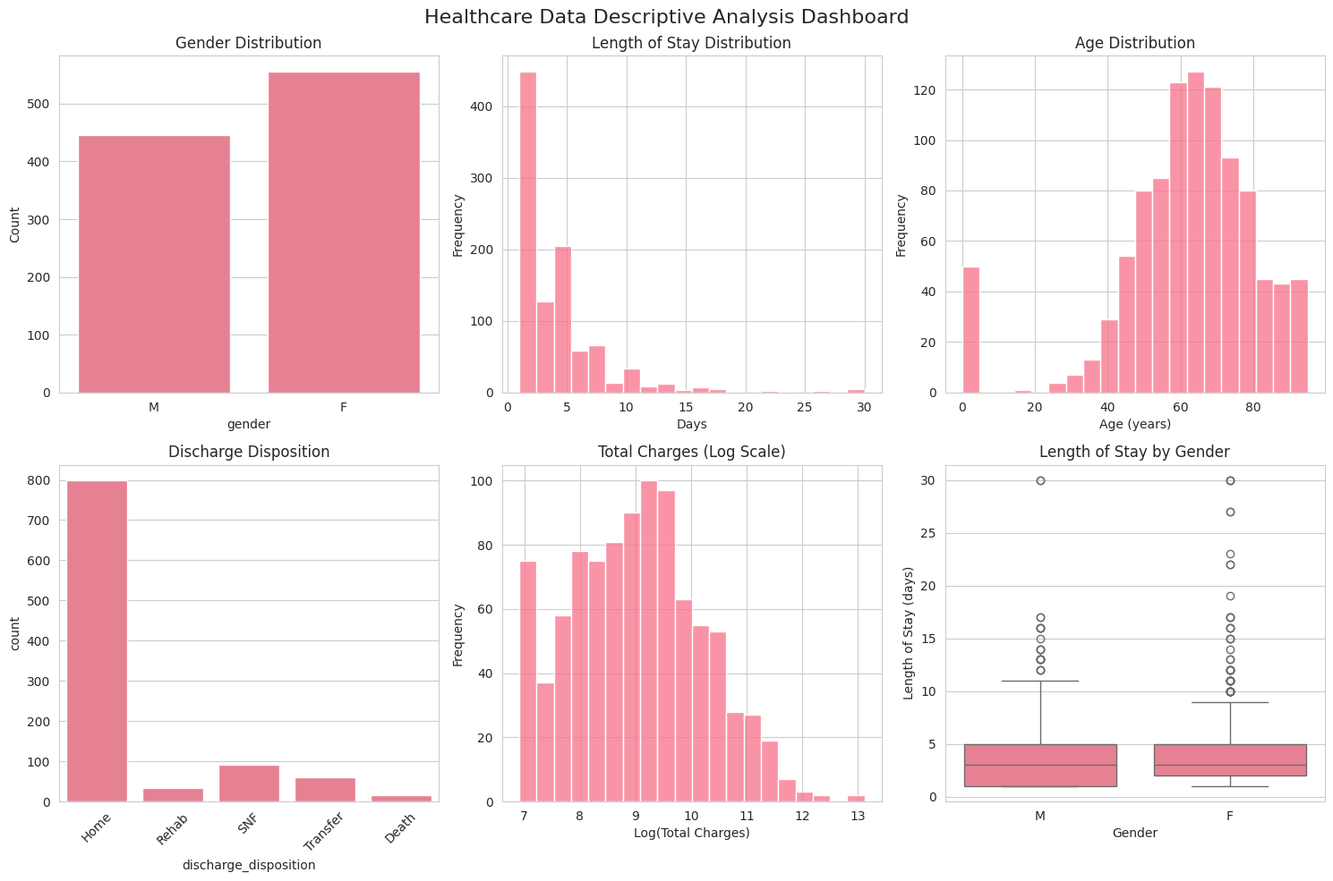

This figure's Python source:
# ============================================================================
# IMPORTS AND SETUP
# ============================================================================

import pandas as pd
import numpy as np
from scipy import stats
import matplotlib.pyplot as plt
import seaborn as sns

# Set random seed for reproducibility
np.random.seed(42)

# Set seaborn style
sns.set_style("whitegrid")
sns.set_palette("husl")

# ============================================================================
# STEP 1: CREATE SAMPLE HEALTHCARE DATA
# ============================================================================

print("Creating synthetic healthcare dataset...")

# Create sample data structure
n = 1000  # Number of patients

# Generate synthetic patient data
data = {
    'patient_id': range(1, n+1),
    'age': np.random.normal(65, 15, n).clip(18, 95).astype(int),
    'gender': np.random.choice(['M', 'F'], n, p=[0.46, 0.54]),
    'length_of_stay': np.random.lognormal(1.2, 0.8, n).clip(1, 30).astype(int),
    'total_charges': np.random.lognormal(9, 1.2, n).clip(1000, 500000),
    'discharge_disposition': np.random.choice(['Home', 'SNF', 'Rehab', 'Transfer', 'Death'], 
                                             n, p=[0.80, 0.10, 0.03, 0.05, 0.02]),
    'primary_diagnosis': np.random.choice(['Heart Disease', 'Pneumonia', 'Diabetes', 'Stroke', 'Cancer'],
                                         n, p=[0.25, 0.20, 0.20, 0.15, 0.20]),
    'readmission_30d': np.random.choice([0, 1], n, p=[0.85, 0.15]),
    'surgery_performed': np.random.choice([0, 1], n, p=[0.70, 0.30]),
    'infection_acquired': np.random.choice([0, 1], n, p=[0.95, 0.05])
}

# Create DataFrame
df = pd.DataFrame(data)

# Introduce some missing values to simulate real data
missing_indices = np.random.choice(df.index, size=int(n*0.05))
df.loc[missing_indices, 'total_charges'] = np.nan
df.loc[missing_indices, 'age'] = 0


print(f"Dataset created with {len(df)} patient records")

# ============================================================================
# STEP 2: DATA CLEANING AND OVERVIEW
# ============================================================================

print("=" * 60)
print("DATA CLEANING AND OVERVIEW")
print("=" * 60)

print(f'this is hants, hants was here + {df.shape}')

# Basic dataset information
print(f"Dataset shape: {df.shape}")
print(f"Each row represents: Individual patient discharge record")

# Column information
print("\nColumn names and data types:")
print(df.dtypes)

# Check for missing values
print("\nMissing values:")
missing_counts = df.isnull().sum()
missing_pct = (missing_counts / len(df)) * 100
missing_summary = pd.DataFrame({
    'Missing_Count': missing_counts,
    'Missing_Percentage': missing_pct
})

# Basic descriptive statistics
print("\nBasic descriptive statistics:")
print(df.describe())
descriptive_describe = df.describe()
descriptive_describe.to_csv('descriptive_describe.csv')

# ============================================================================
# STEP 3: FREQUENCY ANALYSIS
# ============================================================================

print("\n" + "=" * 60)
print("FREQUENCY ANALYSIS")
print("=" * 60)

# 3A. Categorical variable frequency analysis
print("\n1. CATEGORICAL VARIABLES - Frequency Tables")


df['surgery_performed'].value_counts()


# Gender frequency table - demonstrate all frequency types
print("\nGender Distribution:")
gender_freq = df['gender'].value_counts()
gender_rel_freq = df['gender'].value_counts(normalize=True).sort_index()
gender_cum_freq = gender_freq.cumsum()
gender_rel_cum_freq = gender_rel_freq.cumsum()

freq_table = pd.DataFrame({
    'Absolute_Frequency': gender_freq,
    'Relative_Frequency': gender_rel_freq,
    'Cumulative_Frequency': gender_cum_freq,
    'Relative_Cumulative': gender_rel_cum_freq
})
print(freq_table)
freq_table.to_csv('gender_distribution.csv')

# 3B. Cross-tabulation example
print("\n2. CROSS-TABULATION (Pivot Tables)")
crosstab = pd.crosstab(df['gender'], df['surgery_performed'], margins=True)
print("\nGender vs Surgery Performed:")
print(crosstab)

# Proportions in cross-tab
print("\nProportions (row percentages):")
crosstab_prop = pd.crosstab(df['gender'], df['discharge_disposition'], normalize='index')
print(crosstab_prop.round(3))

# 3C. Grouped frequency for continuous variables
print("\n3. GROUPED FREQUENCY - Age Categories")
df['age_group'] = pd.cut(df['age'], bins=[18, 35, 50, 65, 80, 95], 
                        labels=['A', 'B', 'C', 'D', 'E'])
age_group_freq = df['age_group'].value_counts().sort_index(ascending=True)
print(age_group_freq)

# ============================================================================
# STEP 4: RATIOS, PROPORTIONS, AND RATES
# ============================================================================

print("\n" + "=" * 60)
print("RATIOS, PROPORTIONS, AND RATES")
print("=" * 60)

# 4A. Ratios
print("\n1. RATIOS")
female_count = (df['gender'] == 'F').sum()
male_count = (df['gender'] == 'M').sum()

female_to_male_ratio = female_count / male_count
male_to_female_ratio = male_count / female_count

print(f"Female discharges: {female_count}")
print(f"Male discharges: {male_count}")
print(f"Female-to-male ratio: {female_to_male_ratio:.2f}")
print(f"Male-to-female ratio: {male_to_female_ratio:.2f}")
print(f"Interpretation: For every 1 male discharged, {female_to_male_ratio:.2f} females were discharged")

# 4B. Proportions
print("\n2. PROPORTIONS")
total_discharges = len(df)
female_proportion = female_count / total_discharges
male_proportion = male_count / total_discharges

print(f"Proportion of female discharges: {female_proportion:.3f} ({female_proportion*100:.1f}%)")
print(f"Proportion of male discharges: {male_proportion:.3f} ({male_proportion*100:.1f}%)")

# 4C. Rates
print("\n3. RATES")

# Readmission rate
readmissions = df['readmission_30d'].sum()
readmission_rate = (readmissions / total_discharges) * 100
print(f"30-day readmission rate: {readmission_rate:.1f}%")

# Mortality rate
deaths = (df['discharge_disposition'] == 'Death').sum()
mortality_rate = (deaths / total_discharges) * 100
print(f"In-hospital mortality rate: {mortality_rate:.1f}%")

# Surgery rate
surgeries = df['surgery_performed'].sum()
surgery_rate = (surgeries / total_discharges) * 100
print(f"Surgical procedure rate: {surgery_rate:.1f}%")

# Hospital-acquired infection rate
infections = df['infection_acquired'].sum()
infection_rate = (infections / total_discharges) * 100
print(f"Hospital-acquired infection rate: {infection_rate:.1f}%")

# ============================================================================
# STEP 5: CENTRAL TENDENCY AND VARIABILITY
# ============================================================================

print("\n" + "=" * 60)
print("CENTRAL TENDENCY AND VARIABILITY")
print("=" * 60)

# Focus on length of stay as example
los_data = df['length_of_stay'].dropna()

# 5A. Central tendency measures
print("\n1. CENTRAL TENDENCY MEASURES")
mean_los = los_data.mean()
median_los = los_data.median()
mode_los = los_data.mode().iloc[0] if not los_data.mode().empty else "No mode"

print(f"Length of Stay (days):")
print(f"  Mean: {mean_los:.2f}")
print(f"  Median: {median_los:.2f}")
print(f"  Mode: {mode_los}")

# 5B. Variability measures
print("\n2. VARIABILITY MEASURES")
std_los = los_data.std()
var_los = los_data.var()
range_los = los_data.max() - los_data.min()
iqr_los = los_data.quantile(0.75) - los_data.quantile(0.25)

print(f"  Standard Deviation: {std_los:.2f}")
print(f"  Variance: {var_los:.2f}")
print(f"  Range: {range_los:.2f}")
print(f"  Interquartile Range (IQR): {iqr_los:.2f}")

# 5C. Percentiles and quartiles
print("\n3. PERCENTILES AND QUARTILES")
percentiles = [25, 50, 75, 90, 95]
print("Percentiles for Length of Stay:")
for p in percentiles:
    value = los_data.quantile(p/100)
    print(f"  {p}th percentile: {value:.2f} days")

# ============================================================================
# STEP 6: DISTRIBUTION ASSESSMENT (SKEWNESS & KURTOSIS)
# ============================================================================

print("\n" + "=" * 60)
print("DISTRIBUTION ASSESSMENT")
print("=" * 60)

# Analyze multiple continuous variables
continuous_vars = ['age', 'length_of_stay', 'total_charges']

for var in continuous_vars:
    data = df[var].dropna()
    
    print(f"\n{var.upper()} DISTRIBUTION:")
    
    # Skewness
    skewness = stats.skew(data)
    print(f"  Skewness: {skewness:.3f}")
    if abs(skewness) < 0.5:
        skew_interp = "approximately symmetric"
    elif skewness > 0:
        skew_interp = "positively skewed (right tail)"
    else:
        skew_interp = "negatively skewed (left tail)"
    print(f"  Interpretation: {skew_interp}")
    
    # Kurtosis
    kurtosis = stats.kurtosis(data)
    print(f"  Kurtosis: {kurtosis:.3f}")
    if abs(kurtosis) < 0.5:
        kurt_interp = "mesokurtic (normal-like)"
    elif kurtosis > 0:
        kurt_interp = "leptokurtic (peaked, heavy tails)"
    else:
        kurt_interp = "platykurtic (flat, light tails)"
    print(f"  Interpretation: {kurt_interp}")
    
    # Normality test
    test_data = data[:5000] if len(data) > 5000 else data
    shapiro_stat, shapiro_p = stats.shapiro(test_data)
    print(f"  Shapiro-Wilk test p-value: {shapiro_p:.6f}")
    normal_interp = "normally distributed" if shapiro_p > 0.05 else "not normally distributed"
    print(f"  Interpretation: Data is {normal_interp}")

# ============================================================================
# STEP 7: HEALTHCARE-SPECIFIC METRICS
# ============================================================================

print("\n" + "=" * 60)
print("HEALTHCARE-SPECIFIC METRICS")
print("=" * 60)

total_patients = len(df)

# 7A. Occupancy and utilization metrics
print("\n1. OCCUPANCY AND UTILIZATION METRICS")
avg_los = df['length_of_stay'].mean()
print(f"  Average Length of Stay (ALOS): {avg_los:.2f} days")

# Simulated bed occupancy calculation
total_bed_days = df['length_of_stay'].sum()
available_bed_days = 365 * 100  # Assuming 100 beds available 365 days
occupancy_rate = (total_bed_days / available_bed_days) * 100
print(f"  Estimated Bed Occupancy Rate: {occupancy_rate:.1f}%")

# 7B. Admission and discharge patterns
print("\n2. ADMISSION AND DISCHARGE PATTERNS")
discharge_counts = df['discharge_disposition'].value_counts()
discharge_percentages = df['discharge_disposition'].value_counts(normalize=True) * 100

print("  Discharge Disposition Distribution:")
for disp, count in discharge_counts.items():
    pct = discharge_percentages[disp]
    print(f"    {disp}: {count} ({pct:.1f}%)")

# 7C. Quality metrics
print("\n3. QUALITY METRICS")
readmission_rate_calc = (df['readmission_30d'].sum() / total_patients) * 100
mortality_rate_calc = ((df['discharge_disposition'] == 'Death').sum() / total_patients) * 100
infection_rate_calc = (df['infection_acquired'].sum() / total_patients) * 100

print(f"  30-day Readmission Rate: {readmission_rate_calc:.1f}%")
print(f"  In-hospital Mortality Rate: {mortality_rate_calc:.1f}%")
print(f"  Hospital-Acquired Infection Rate: {infection_rate_calc:.1f}%")

# 7D. Case mix analysis
print("\n4. CASE MIX ANALYSIS")
diagnosis_dist = df['primary_diagnosis'].value_counts(normalize=True) * 100
print("  Primary Diagnosis Distribution:")
for diag, pct in diagnosis_dist.items():
    print(f"    {diag}: {pct:.1f}%")

# ============================================================================
# STEP 8: BASIC VISUALIZATIONS
# ============================================================================

print("\n" + "=" * 60)
print("CREATING VISUALIZATIONS")
print("=" * 60)

# Create a comprehensive dashboard using seaborn
fig, axes = plt.subplots(2, 3, figsize=(15, 10))
fig.suptitle('Healthcare Data Descriptive Analysis Dashboard', fontsize=16)

# 1. Gender distribution
sns.countplot(data=df, x='gender', ax=axes[0,0])
axes[0,0].set_title('Gender Distribution')
axes[0,0].set_ylabel('Count')

# 2. Length of stay distribution
sns.histplot(data=df, x='length_of_stay', bins=20, ax=axes[0,1])
axes[0,1].set_title('Length of Stay Distribution')
axes[0,1].set_xlabel('Days')
axes[0,1].set_ylabel('Frequency')

# 3. Age distribution
sns.histplot(data=df, x='age', bins=20, ax=axes[0,2])
axes[0,2].set_title('Age Distribution')
axes[0,2].set_xlabel('Age (years)')
axes[0,2].set_ylabel('Frequency')

# 4. Discharge disposition
sns.countplot(data=df, x='discharge_disposition', ax=axes[1,0])
axes[1,0].set_title('Discharge Disposition')
axes[1,0].tick_params(axis='x', rotation=45)

# 5. Total charges (log scale due to skewness)
df_log_charges = df['total_charges'].dropna().apply(np.log)
sns.histplot(x=df_log_charges, bins=20, ax=axes[1,1])
axes[1,1].set_title('Total Charges (Log Scale)')
axes[1,1].set_xlabel('Log(Total Charges)')
axes[1,1].set_ylabel('Frequency')

# 6. Box plot for LOS by gender
sns.boxplot(data=df, x='gender', y='length_of_stay', ax=axes[1,2])
axes[1,2].set_title('Length of Stay by Gender')
axes[1,2].set_xlabel('Gender')
axes[1,2].set_ylabel('Length of Stay (days)')

plt.tight_layout()
plt.show()

print("Visualizations created successfully using seaborn!")

# ============================================================================
# SUMMARY AND KEY TAKEAWAYS
# ============================================================================

print("\n" + "=" * 80)
print("ANALYSIS COMPLETE - KEY TAKEAWAYS")
print("=" * 80)

print("\nKey Takeaways for Healthcare Data:")
print("1. Healthcare data is rarely normally distributed")
print("2. Length of stay and costs typically show positive skewness")
print("3. Ratios and proportions provide meaningful clinical insights")
print("4. Quality metrics (readmission, mortality, infection rates) are critical")
print("5. Visual inspection complements statistical measures")

print("\nNext Steps:")
print("- Apply these techniques to your actual dataset")
print("- Consider data transformations for skewed variables")
print("- Implement quality checks and outlier detection")
print("- Create automated reporting dashboards")

print("\nRemember: Always check data quality and distribution before analysis!")
